Labelled photos from "test-categorical", an image-classification folder in igonzalezespi/TFG. The possible labels are: altogrado, ascus, bajogrado, benign.

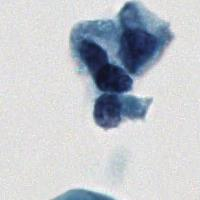
Label: altogrado

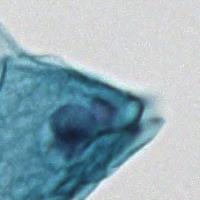
Label: benign

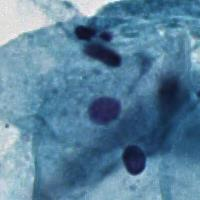
Label: benign

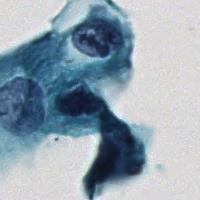
Label: bajogrado

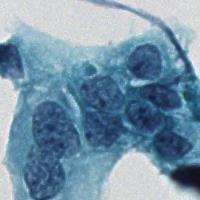
Label: altogrado

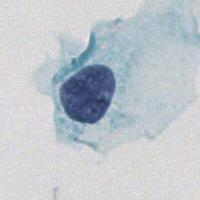
Label: ascus
